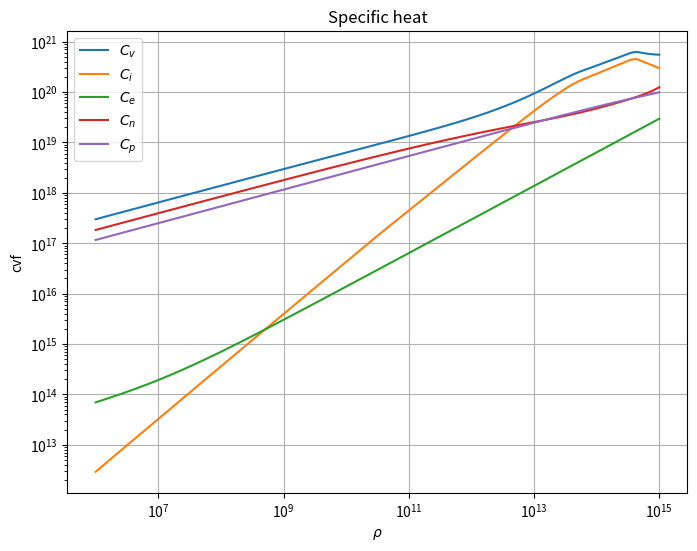

This chart was generated by the following Python code:
import numpy as np
import matplotlib.pyplot as plt


# Define the cvf function  (EVERYTHING in c.g.s UNITS)
def cvtot(t, rho, YE, AH, ZH, XH, YN, YP):
     
    mn = 1.66e-24
    nbaryon = 1.e-39 * rho / mn   # in fm^(-3)
    n_n = nbaryon * YN
    n_p = nbaryon * YP
    n_e = nbaryon * YE
    nions = nbaryon * XH / AH 
    
    effmn, effmp = eff_mass(n_n, n_p)  # Effective masses in units of the rest baryon mass
    
    cvn = ccvfn(t, n_n, effmn)
    cvp = ccvfp(t, n_p, effmp)
    cvion = ccvfion(t, nions, ZH, AH)
    cve = ccvfe(t, n_e)
    
    cvf = cvion + cve + cvn + cvp
    
    return [cvf, cvion, cve, cvn, cvp]

def eff_mass(n_n, n_p):
  
    # Calculate kn and kp
    kn = (3*np.pi**2 * n_n) ** (1.0 / 3.0)
    kp = (3*np.pi**2 * n_p) ** (1.0 / 3.0)

    # Fit for effmn
    a = [ 1.0, -1.43453622,  1.68252423, -0.93623544,  0.20018045]
    effmn = a[0] + a[1] * kn + a[2] * kn**2 + a[3] * kn**3 + a[4]*kn**4

    # Fit for effmp
    a = np.array([ 1.0,  -0.0240683,  -0.18472525,  0.05734536,  0.00600171])
    effmp = a[0] + a[1] * kp + a[2] * kp**2 + a[3] * kp**3 + a[4]*kp**4

    return effmn, effmp
  
def ccvfn(t, n_n, effmn):
#   Neutrons' specific heat
    msn = effmn*939.6/197.33  # neutron effective mass in fm^(-1)
    xn = (3*np.pi**2 * n_n) ** (1.0 / 3.0) / msn
    ccvfn = 4.5507e+11 * effmn**2 * xn * np.sqrt(xn**2 + 1.0) * t 


    return ccvfn

def ccvfp(t, n_p, effmp):
#   Protons' specific heat
    msn = effmp*938.3/197.33  # proton effective mass in fm^(-1)
    xp = (3*np.pi**2 * n_p) ** (1.0 / 3.0) / msn
    ccvfp = 4.5507e+11 * effmp**2 * xp * np.sqrt(xp**2 + 1.0) * t 

    
    return ccvfp

def ccvfe(t, ne):
    me = 0.511/197.33  # electron mass in fm^(-1)
    xe = (3*np.pi**2 * ne) ** (1.0 / 3.0) / me

    #ccvfe = 4.5507e+11 * me**2 * xe * np.sqrt(xe**2 + 1.0) * t 
    ccvfe = ne * 2.298976e14 * t * np.sqrt(xe**2 + 1.0) / xe**2
    return ccvfe

def ccvfion(t, nions, ZH, AH):
    kb = 8.6e-11  # Mev/K
    alpha = 1./137.
    hbarc = 197.33
    mion = AH*938/197.33  # ion mass in fm^(-1)
    
    tplasma = hbarc*np.sqrt(4*np.pi*alpha*ZH*nions/mion) / kb
    tdebye = 0.45*tplasma  # check the origin of this approximation
    
    xi = (4*np.pi*nions/3.)**(1./3.) * hbarc # 1/r_i in MeV
    gamma = alpha * ZH**2 * xi / (kb*t)

    kbcgs = 1.38e-16*1e39  # c.g.s. to fm^3
    if gamma <= 1.0:  
        ccvfion = kbcgs * nions * 3.0 / 2.0
    elif gamma >= 150.0:
        ccvfion = kbcgs * nions * 3.0 * fdebye(t / tdebye)
    else:
        ccvfion = kbcgs * nions * 3.0 * (1.0 + np.log10(gamma) / np.log10(150.0)) / 2

    return ccvfion

def fdebye(x):
    if x <= 0.15:
        fdebye = 77.9273 * x**3
    elif x >= 0.4:
        fdebye = 1.0 - 1.0 / (20.0 * x**2)
    else:
        fdebye = 1.69798 * x + 0.0083073
    return fdebye




# Define array of temperature values
t_values = np.linspace(1.e6, 1.e8, 100)  # Example temperature range from 0 to 10

# Choose fixed values for other parameters
rho_values = np.logspace(6, 15, 100)
YE = 0.1
AH = 56.0
ZH = 28.0
XH = 1.0
YN = 0.4
YP = 0.1

# Call cvf for each temperature value
t = 1.e9

results  = np.array([cvtot(t, rho, YE, AH, ZH, XH, YN, YP) for rho in rho_values])



# Plot results
plt.figure(figsize=(8, 6))
plt.plot(rho_values, results[:,0], label=r'$C_v$')
plt.plot(rho_values, results[:,1], label=r'$C_i$')
plt.plot(rho_values, results[:,2], label=r'$C_e$')
plt.plot(rho_values, results[:,3], label=r'$C_n$')
plt.plot(rho_values, results[:,4], label=r'$C_p$')
plt.xscale("log")
plt.yscale("log")
plt.xlabel(r'$\rho$')
plt.ylabel('cvf')
plt.title('Specific heat')
plt.grid(True)
plt.legend()
plt.show()
